Run: headless pygame with SDL's dummy video driver; simulated clock (each Clock.tick advances the game by its frame time, no real sleeping); random seed 0; keys injected as events and as key.get_pressed() state; mouse plan: one left click at the window centre at the start of phase 2, then a move to the lower-right quarter at the start of phase 3.
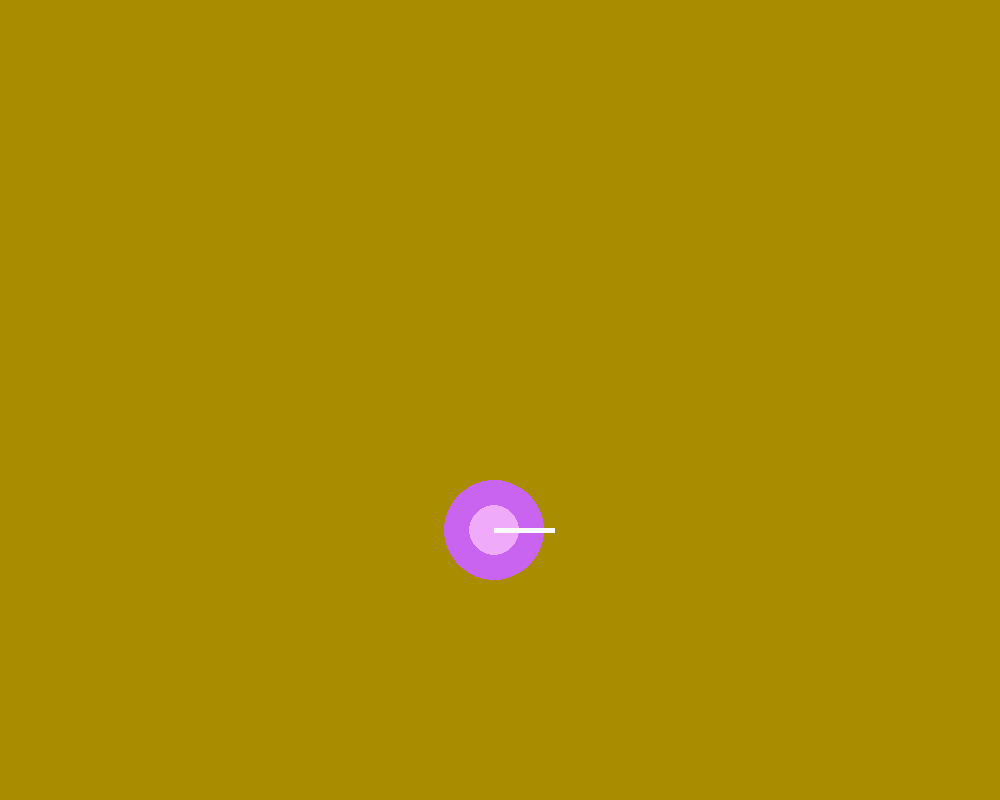
Frame 1 of 4 · flips 1–60 · no input
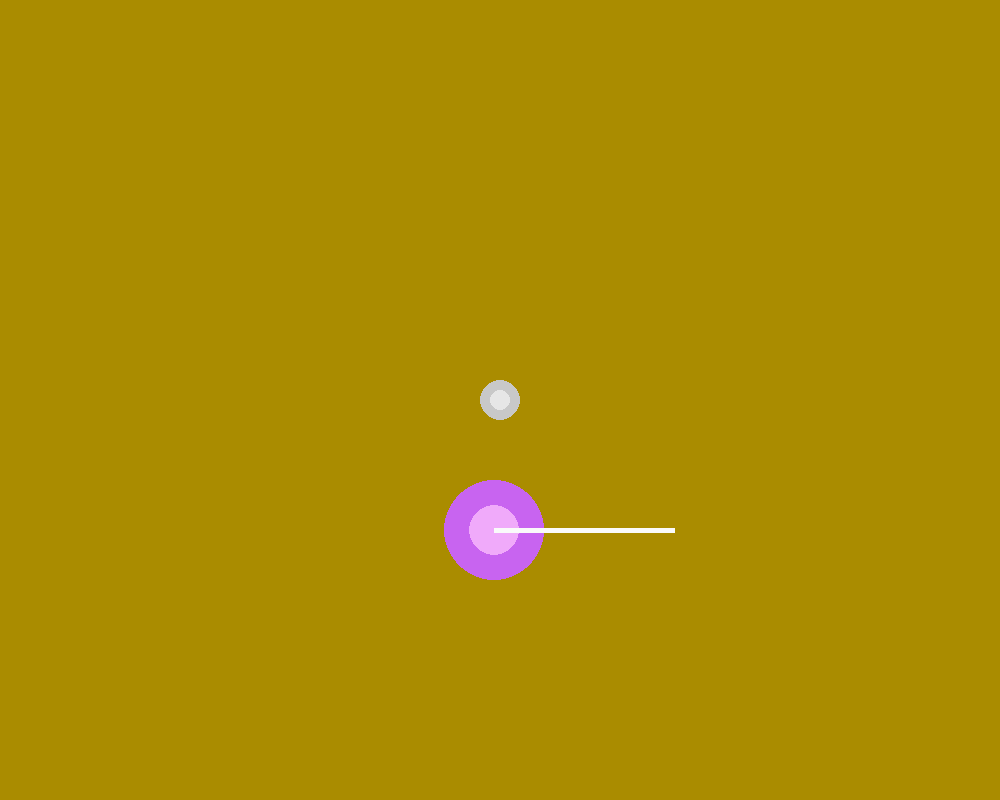
Frame 2 of 4 · flips 61–180 · clicked the window centre · tapped SPACE, RETURN · held RIGHT (→), D
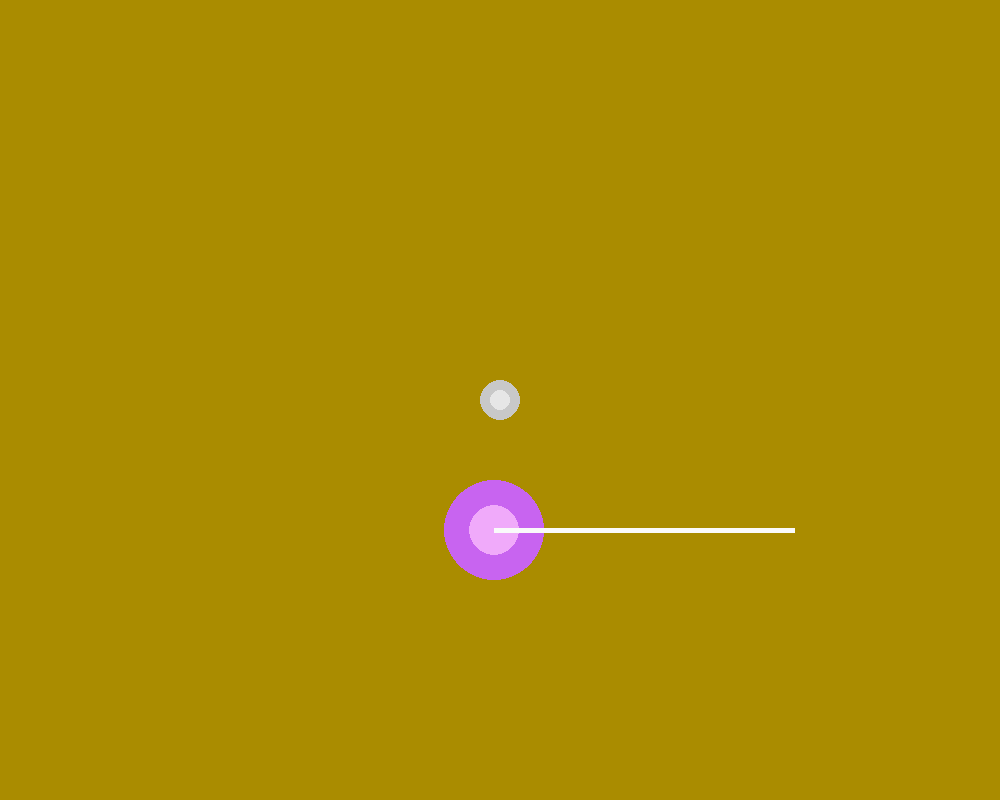
Frame 3 of 4 · flips 181–300 · moved the mouse to the lower-right quarter · held DOWN (↓), S
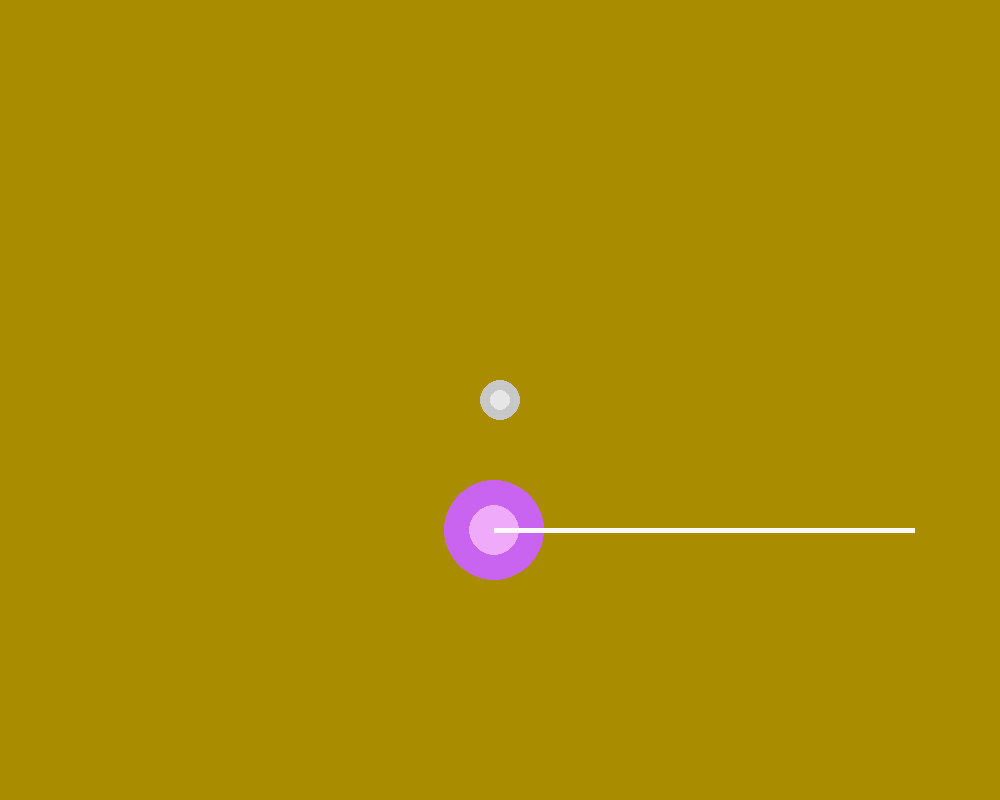
Frame 4 of 4 · flips 301–420 · held LEFT (←), A, UP (↑), W

The pygame program that drew these frames:

import pygame, random, math, numpy as np
pygame.init()
display = pygame.display.set_mode((1000, 800))
screen = pygame.Surface(display.get_size())
pygame.display.set_caption("Light")
clock = pygame.time.Clock()
dt = pygame.time.get_ticks()
circs = []
circsf = []
hold = False
pos = (random.randint(100, 900), random.randint(100, 700))
light_start = (pos[0], pos[1])
light = light_start
lightf = lambda t: (t[0]+1, t[1])
done = False

def tmatrix(matrix, vector):
    return [matrix[0][0]*vector[0]+matrix[0][1]*vector[1], matrix[1][0]*vector[0]+matrix[1][1]*vector[1]]
def rmatrix(theta, vector):
    return tmatrix([[np.cos(theta), -np.sin(theta)], [np.sin(theta), np.cos(theta)]], vector)

while not done:
    clock.tick(60)
    for event in pygame.event.get():
        if event.type == pygame.QUIT:
            done = True
            break
        if event.type == pygame.MOUSEBUTTONDOWN:
            circs.append(pygame.mouse.get_pos())
            if len(circs) % 2 == 0:
                m = (circs[-2][1] - circs[-1][1])/(circs[-2][0] - circs[-1][0])
                c = circs[-1][1] - m * circs[-1][0]
                circsf.append(lambda x: m*x+c)
    screen.fill((170, 140, 0))
    pygame.draw.circle(screen, (200, 100, 240), pos, 50)
    pygame.draw.circle(screen, (240, 170, 250), pos, 25)
    light = lightf(light)
    i = 0
    for circ1 in circs:
        i += 1
        pygame.draw.circle(screen, (200, 200, 200), circ1, 20)
        pygame.draw.circle(screen, (230, 230, 230), circ1, 10)
        if i % 2 == 0:
            pygame.draw.line(screen, (230, 230, 230), circ1, circ2, 5)
            
        else:
            circ2 = circ1
    pygame.draw.line(screen, (250, 250, 250), light_start, light, 5)
    for y in range(len(circsf)):
        if math.isclose(circsf[y](light[0]), light[1], abs_tol = 5):
            dx = circs[y][0] - light[0]
            dy = circs[y][1] - light[1]
            d = np.sqrt(dx ** 2 + dy ** 2)
            theta = np.arcsin(dy/d) * 180 / np.pi
            print("Collision!")
            print(f"{theta=}")
            lightf = lambda t: rmatrix(180-2*theta, t)
            light = lightf(light)
            break
    display.blit(screen, (0, 0))
    pygame.display.update()
pygame.quit()
